Run: headless pygame with SDL's dummy video driver; simulated clock (each Clock.tick advances the game by its frame time, no real sleeping); random seed 0; keys injected as events and as key.get_pressed() state; no mouse input.
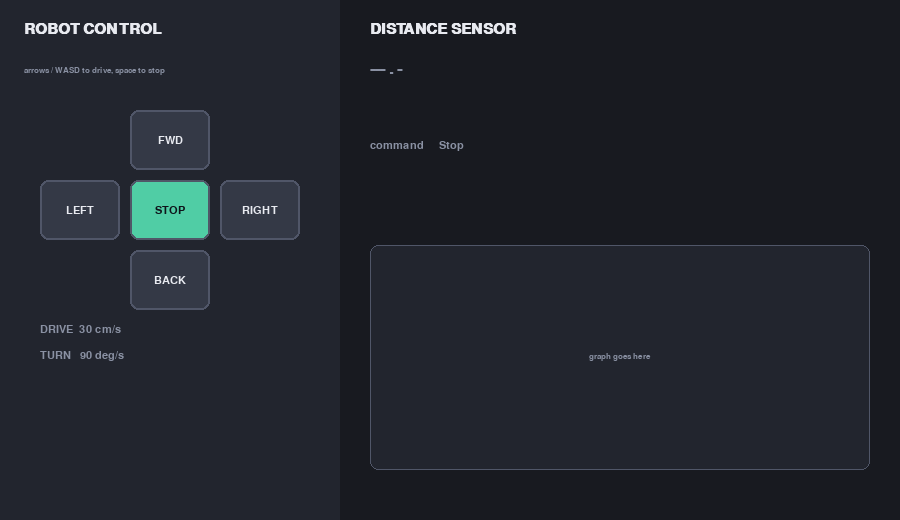
Frame 1 of 4 · flips 1–60 · no input
Frame 2 of 4 · flips 61–180 · tapped SPACE, RETURN · held RIGHT (→), D · screen unchanged from frame 1, image omitted
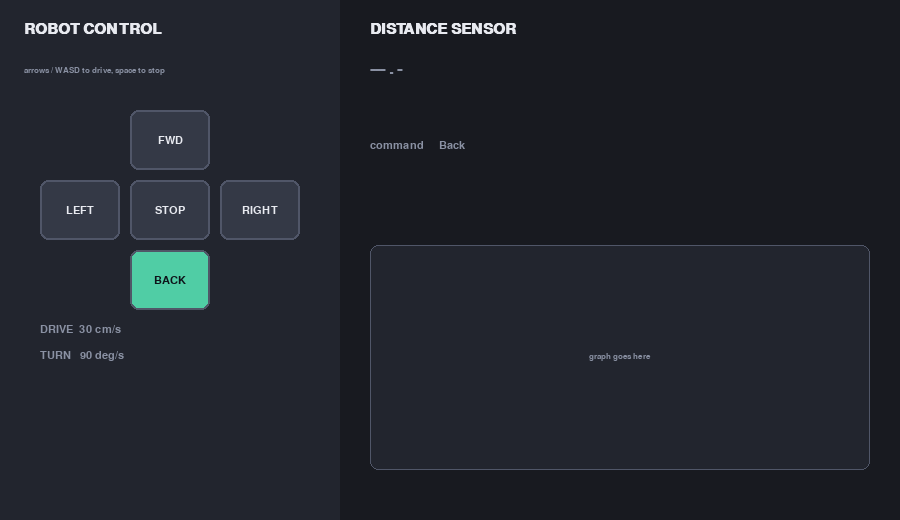
Frame 3 of 4 · flips 181–300 · held DOWN (↓), S
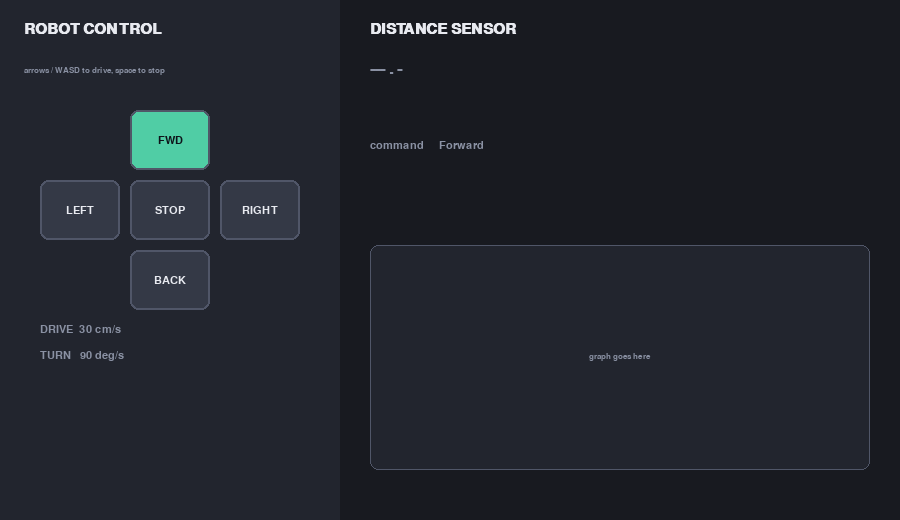
Frame 4 of 4 · flips 301–420 · held LEFT (←), A, UP (↑), W

The pygame program that drew these frames:

"""
Stage 4 - Talking to a robot
============================
Stage 3 changed a variable. This stage turns that variable into
instructions.

Three new functions appear at the top, named exactly as they are in the
robot's documentation. For now they only print. In stage 5 we fill them
in with the real thing - and because the names and arguments already
match, nothing else in the file will need to change.

That is worth noticing: you can build and test almost the whole program
before you ever plug a robot in.

New ideas:
  * writing functions that take parameters
  * named constants instead of "magic numbers"
  * doing one job in one place, so there is one thing to fix later

Run with:   python stage_04.py
Watch the terminal while you press keys - that is the point of this one.
"""

import pygame

# ---------------------------------------------------------------------
# ROBOT COMMANDS
# These match the robot's documentation exactly. Right now they just
# print what WOULD be sent.
# ---------------------------------------------------------------------


def mecanum_stop():
    """Stop the mecanum wheel vehicle."""
    print("mecanum_stop()")


def mecanum_move_speed(direction, speed):
    """Move forward or backward.

    direction : 0 forward, 1 backward
    speed     : 5 to 80, in centimetres per second
    """
    print(f"mecanum_move_speed({direction}, {speed})")


def mecanum_turn_speed(turn, speed):
    """Turn on the spot.

    turn  : 2 left, 3 right
    speed : 5 to 280, in degrees per second
    """
    print(f"mecanum_turn_speed({turn}, {speed})")


# The documentation says direction 0 means forward. Writing 0 in the
# middle of the code would leave everyone guessing, so the numbers get
# names once, here, and we use the names everywhere else.
DIR_FORWARD = 0
DIR_BACKWARD = 1
TURN_LEFT = 2
TURN_RIGHT = 3

DRIVE_SPEED = 30  # cm/s   (the docs allow 5 to 80)
TURN_SPEED = 90  # deg/s  (the docs allow 5 to 280)


def issue(name):
    """Turn a command name into exactly one robot library call.

    This is the ONLY function in the program that talks to the robot.
    If the robot's library ever changes, this is the only place to edit.
    """
    if name == "Forward":
        mecanum_move_speed(DIR_FORWARD, DRIVE_SPEED)
    elif name == "Back":
        mecanum_move_speed(DIR_BACKWARD, DRIVE_SPEED)
    elif name == "Left":
        mecanum_turn_speed(TURN_LEFT, TURN_SPEED)
    elif name == "Right":
        mecanum_turn_speed(TURN_RIGHT, TURN_SPEED)
    else:
        mecanum_stop()


# ---------------------------------------------------------------------
# SETTINGS
# ---------------------------------------------------------------------

WINDOW_W, WINDOW_H = 900, 520
FPS = 60

PANEL_W = 340

BG = (24, 26, 32)
PANEL = (34, 37, 46)
BTN = (52, 57, 70)
BTN_EDGE = (80, 86, 104)
TEXT = (232, 234, 240)
MUTED = (138, 145, 163)
ACCENT = (80, 205, 165)
INK = (14, 20, 26)

KEYMAP = {
    pygame.K_UP: "Forward",
    pygame.K_w: "Forward",
    pygame.K_DOWN: "Back",
    pygame.K_s: "Back",
    pygame.K_LEFT: "Left",
    pygame.K_a: "Left",
    pygame.K_RIGHT: "Right",
    pygame.K_d: "Right",
    pygame.K_SPACE: "Stop",
}


# ---------------------------------------------------------------------
# DRAWING HELPERS
# ---------------------------------------------------------------------


def draw_text(surface, text, pos, font, color=TEXT, center=False):
    """Draw some text at a position."""
    image = font.render(text, True, color)
    rect = image.get_rect()
    if center:
        rect.center = pos
    else:
        rect.topleft = pos
    surface.blit(image, rect)


def draw_button(surface, rect, label, font, active=False):
    """Draw one button. An active button is filled with the accent color."""
    if active:
        fill, label_color = ACCENT, INK
    else:
        fill, label_color = BTN, TEXT

    pygame.draw.rect(surface, fill, rect, border_radius=8)
    pygame.draw.rect(surface, BTN_EDGE, rect, width=2, border_radius=8)
    draw_text(surface, label, rect.center, font, label_color, center=True)


def main():
    pygame.init()
    screen = pygame.display.set_mode((WINDOW_W, WINDOW_H))
    pygame.display.set_caption("Robot Control Panel")
    clock = pygame.time.Clock()

    font_big = pygame.font.SysFont("consolas,menlo,monospace", 22, bold=True)
    font = pygame.font.SysFont("consolas,menlo,monospace", 17)
    font_small = pygame.font.SysFont("consolas,menlo,monospace", 13)

    fwd_rect = pygame.Rect(130, 110, 80, 60)
    left_rect = pygame.Rect(40, 180, 80, 60)
    stop_rect = pygame.Rect(130, 180, 80, 60)
    right_rect = pygame.Rect(220, 180, 80, 60)
    back_rect = pygame.Rect(130, 250, 80, 60)

    graph_rect = pygame.Rect(370, 245, 500, 225)

    command = "Stop"

    running = True
    while running:
        clock.tick(FPS)

        # ---- 1. handle input ----------------------------------------
        for event in pygame.event.get():
            if event.type == pygame.QUIT:
                running = False

            elif event.type == pygame.KEYDOWN:
                if event.key == pygame.K_ESCAPE:
                    running = False
                elif event.key in KEYMAP:
                    command = KEYMAP[event.key]
                    issue(command)  # <-- the robot gets told here

        # ---- 2. update ----------------------------------------------
        # Nothing yet. The sensor arrives in stage 8.

        # ---- 3. draw ------------------------------------------------
        screen.fill(BG)
        pygame.draw.rect(screen, PANEL, (0, 0, PANEL_W, WINDOW_H))

        draw_text(screen, "ROBOT CONTROL", (24, 22), font_big)
        draw_text(
            screen, "arrows / WASD to drive, space to stop", (24, 66), font_small, MUTED
        )

        draw_button(screen, fwd_rect, "FWD", font, active=(command == "Forward"))
        draw_button(screen, left_rect, "LEFT", font, active=(command == "Left"))
        draw_button(screen, stop_rect, "STOP", font, active=(command == "Stop"))
        draw_button(screen, right_rect, "RIGHT", font, active=(command == "Right"))
        draw_button(screen, back_rect, "BACK", font, active=(command == "Back"))

        draw_text(screen, f"DRIVE  {DRIVE_SPEED} cm/s", (40, 324), font, MUTED)
        draw_text(screen, f"TURN   {TURN_SPEED} deg/s", (40, 350), font, MUTED)

        draw_text(screen, "DISTANCE SENSOR", (370, 22), font_big)
        draw_text(screen, "--- . -", (370, 62), font_big, MUTED)
        draw_text(screen, f"command     {command}", (370, 140), font, MUTED)

        pygame.draw.rect(screen, PANEL, graph_rect, border_radius=8)
        pygame.draw.rect(screen, BTN_EDGE, graph_rect, width=1, border_radius=8)
        draw_text(
            screen, "graph goes here", graph_rect.center, font_small, MUTED, center=True
        )

        pygame.display.flip()

    # The window has closed, so stop the motors. A real robot will keep
    # driving until told otherwise - including into a wall, or off a
    # desk. Always leave a program with the robot stopped.
    mecanum_stop()
    pygame.quit()


if __name__ == "__main__":
    main()


# ---------------------------------------------------------------------
# TRY IT
#   1. Press the keys in turn and read the terminal. Every line printed
#      is exactly what the real robot will be sent in stage 5.
#   2. Change DRIVE_SPEED to 30000 and press up. Nothing complains - the
#      docs say 5 to 80, but nothing is checking. Stage 10 adds that.
#   3. Swap DIR_FORWARD and DIR_BACKWARD. The program still runs, and
#      the display still looks right, but the robot would now drive the
#      wrong way. Constants are only as good as the documentation you
#      copied them from, so put them back.
#   4. Add a "Spin" command to KEYMAP on the Q key, then teach issue()
#      what to do with it. How many places did you edit? (Two - and one
#      of them is the only place that mentions the robot at all.)
# ---------------------------------------------------------------------
